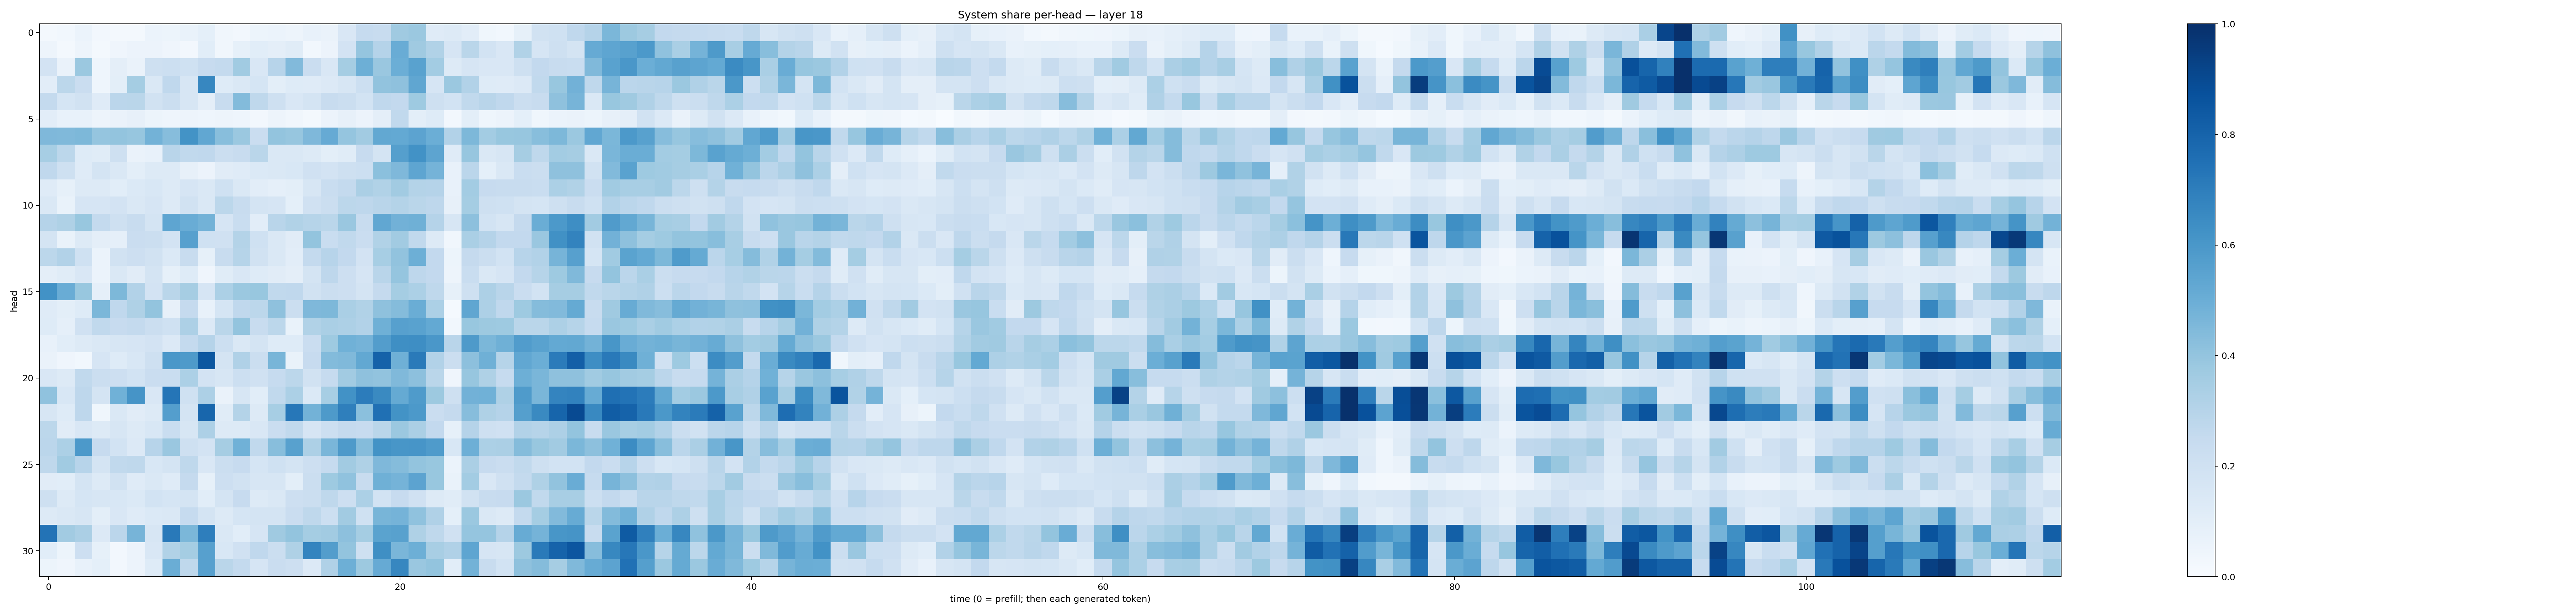

The data file committed next to this chart (first rows):
0.020041516, 0.029533675, 0.059387587, 0.027097045, 0.01723952, 0.021165174, 0.061005626, 0.05109849, 0.067935355, 0.09331333, 0.03370774, 0.026073953, 0.054468546, 0.06166464, 0.04894331, 0.07062826, 0.064376675, 0.15128799, 0.24671963, 0.23926024, 0.3701257, 0.38209125, 0.11759388, 0.12782045
0.0486, 0.02216, 0.05048, 0.02326, 0.04197, 0.05516, 0.05609, 0.04179, 0.02712, 0.1076, 0.03489, 0.08564, 0.1072, 0.09761, 0.1147, 0.02806, 0.05708, 0.1827, 0.3971, 0.3034, 0.5051, 0.369, 0.3161, 0.1653
0.1804, 0.06526, 0.381, 0.04542, 0.09728, 0.06554, 0.2075, 0.2149, 0.2027, 0.2446, 0.2565, 0.3669, 0.1489, 0.2937, 0.4421, 0.2288, 0.1502, 0.3524, 0.4958, 0.3829, 0.4963, 0.5531, 0.3585, 0.1326
0.1049, 0.2784, 0.2293, 0.0451, 0.09873, 0.3548, 0.1424, 0.2667, 0.1633, 0.6667, 0.1212, 0.1462, 0.1703, 0.09839, 0.1234, 0.1197, 0.1332, 0.158, 0.2164, 0.4039, 0.4102, 0.5349, 0.1654, 0.38
0.2561, 0.1695, 0.1876, 0.1183, 0.2821, 0.2884, 0.19, 0.2233, 0.1627, 0.0938, 0.2407, 0.438, 0.2698, 0.2066, 0.1502, 0.1767, 0.2362, 0.2242, 0.1855, 0.269, 0.2588, 0.373, 0.2066, 0.1872
0.102, 0.07522, 0.07489, 0.0505, 0.0664, 0.08196, 0.05257, 0.0445, 0.04709, 0.0456, 0.04703, 0.0457, 0.02588, 0.04796, 0.03412, 0.01882, 0.05822, 0.079, 0.05491, 0.09698, 0.2618, 0.1012, 0.1227, 0.02476
0.4508, 0.4483, 0.4539, 0.3984, 0.3989, 0.3942, 0.4792, 0.4334, 0.6178, 0.5281, 0.4287, 0.379, 0.2275, 0.399, 0.3918, 0.4501, 0.5135, 0.3974, 0.3617, 0.5235, 0.5232, 0.5466, 0.4996, 0.3103
0.3449, 0.2802, 0.1227, 0.1148, 0.2059, 0.06275, 0.07633, 0.2906, 0.2648, 0.2669, 0.2255, 0.2421, 0.2857, 0.1454, 0.1457, 0.1266, 0.09892, 0.1149, 0.2443, 0.1752, 0.5629, 0.6223, 0.5403, 0.1206
0.2691, 0.2105, 0.1209, 0.1768, 0.143, 0.1013, 0.1265, 0.125, 0.08048, 0.05609, 0.1107, 0.1174, 0.139, 0.1416, 0.1542, 0.1962, 0.1817, 0.2097, 0.215, 0.419, 0.4517, 0.5366, 0.4743, 0.07357
0.1195, 0.0834, 0.1281, 0.1252, 0.1084, 0.1396, 0.1524, 0.1325, 0.1679, 0.1465, 0.2025, 0.1433, 0.1046, 0.0866, 0.09796, 0.1633, 0.2334, 0.2558, 0.3344, 0.3136, 0.3617, 0.3068, 0.304, 0.07719
0.141, 0.06873, 0.1669, 0.1661, 0.1832, 0.1466, 0.1645, 0.1269, 0.1893, 0.1424, 0.2809, 0.242, 0.1733, 0.1676, 0.08996, 0.1987, 0.2236, 0.28, 0.2735, 0.2902, 0.3059, 0.2877, 0.2744, 0.08038
0.3034, 0.3203, 0.387, 0.2578, 0.209, 0.2386, 0.1781, 0.5376, 0.505, 0.4777, 0.165, 0.2314, 0.1041, 0.2894, 0.3163, 0.2982, 0.2877, 0.3855, 0.2389, 0.5278, 0.481, 0.4905, 0.3045, 0.1578
0.1797, 0.06997, 0.1318, 0.09727, 0.08846, 0.2267, 0.2193, 0.1814, 0.559, 0.2021, 0.1968, 0.3077, 0.1994, 0.1447, 0.1119, 0.4023, 0.2309, 0.2628, 0.2295, 0.3152, 0.3615, 0.2642, 0.1283, 0.03391
0.2774, 0.3102, 0.203, 0.06077, 0.1941, 0.2126, 0.1946, 0.1389, 0.2355, 0.0823, 0.2356, 0.2975, 0.1933, 0.1411, 0.1021, 0.2574, 0.2953, 0.2612, 0.1828, 0.3456, 0.4026, 0.4937, 0.2599, 0.0509
0.09736, 0.1149, 0.1503, 0.05932, 0.1445, 0.1103, 0.1753, 0.08308, 0.1246, 0.04287, 0.1162, 0.1515, 0.1216, 0.1124, 0.09459, 0.1748, 0.2747, 0.2143, 0.1646, 0.29, 0.3973, 0.2743, 0.2599, 0.04701
0.6221, 0.5046, 0.3904, 0.08776, 0.4554, 0.3104, 0.1833, 0.2889, 0.3479, 0.1659, 0.3316, 0.382, 0.389, 0.2625, 0.2665, 0.1904, 0.2191, 0.2127, 0.176, 0.2513, 0.353, 0.3311, 0.2728, 0.08306
0.1188, 0.09904, 0.1246, 0.4587, 0.267, 0.3222, 0.3989, 0.08152, 0.2532, 0.07695, 0.1686, 0.2683, 0.2793, 0.411, 0.2263, 0.4503, 0.4539, 0.3362, 0.3164, 0.4121, 0.4345, 0.5024, 0.3294, 0.01343
0.1218, 0.08632, 0.1966, 0.2643, 0.2429, 0.2542, 0.2249, 0.2009, 0.328, 0.1357, 0.288, 0.3984, 0.2378, 0.2793, 0.06671, 0.3137, 0.3385, 0.3268, 0.3118, 0.4915, 0.5601, 0.5508, 0.5202, 0.02843
0.0719, 0.1059, 0.1263, 0.1439, 0.1635, 0.1645, 0.1817, 0.1339, 0.2554, 0.3009, 0.2164, 0.148, 0.1791, 0.1227, 0.1228, 0.2304, 0.3746, 0.4871, 0.4731, 0.5715, 0.6353, 0.6405, 0.5996, 0.292
0.06349, 0.04251, 0.03038, 0.1676, 0.1241, 0.1558, 0.2084, 0.5987, 0.5877, 0.8495, 0.1723, 0.3167, 0.223, 0.4665, 0.0667, 0.244, 0.4406, 0.4487, 0.5241, 0.8066, 0.4899, 0.7142, 0.3118, 0.2197
0.1486, 0.1306, 0.263, 0.2255, 0.2126, 0.1851, 0.2278, 0.2327, 0.3283, 0.1829, 0.1629, 0.2155, 0.1969, 0.2467, 0.2783, 0.188, 0.2483, 0.3631, 0.4106, 0.4036, 0.4481, 0.4152, 0.288, 0.0429
0.4085, 0.1531, 0.276, 0.1749, 0.4859, 0.6121, 0.1499, 0.7337, 0.2001, 0.3275, 0.0655, 0.159, 0.1055, 0.2641, 0.3287, 0.1397, 0.3443, 0.6239, 0.7062, 0.6528, 0.5183, 0.5843, 0.3764, 0.2063
0.1563, 0.1214, 0.2736, 0.03566, 0.1424, 0.1132, 0.1271, 0.5669, 0.1741, 0.7902, 0.1171, 0.3058, 0.1281, 0.3442, 0.7246, 0.4789, 0.5875, 0.6926, 0.4217, 0.7513, 0.6211, 0.5925, 0.2302, 0.2519
0.2807, 0.1118, 0.1507, 0.126, 0.1633, 0.1319, 0.1549, 0.233, 0.1568, 0.3277, 0.132, 0.1278, 0.1503, 0.2285, 0.2644, 0.1668, 0.2166, 0.2533, 0.2443, 0.2874, 0.3815, 0.3359, 0.2599, 0.0843
0.2817, 0.3316, 0.5929, 0.2432, 0.186, 0.1353, 0.2935, 0.3842, 0.2049, 0.1797, 0.3509, 0.4869, 0.2632, 0.4296, 0.558, 0.3256, 0.463, 0.589, 0.4343, 0.6199, 0.6021, 0.6083, 0.5854, 0.1555
0.2728, 0.3655, 0.2932, 0.1774, 0.2629, 0.2731, 0.154, 0.1778, 0.2719, 0.1504, 0.2256, 0.2447, 0.1717, 0.2025, 0.1721, 0.2138, 0.2495, 0.3599, 0.3228, 0.4512, 0.4353, 0.3985, 0.3888, 0.06045
0.112, 0.1055, 0.1793, 0.1313, 0.1887, 0.1179, 0.1475, 0.1197, 0.2515, 0.08551, 0.2147, 0.1887, 0.1596, 0.1577, 0.09937, 0.2236, 0.3716, 0.41, 0.2405, 0.49, 0.4728, 0.5447, 0.3899, 0.06663
0.206, 0.1321, 0.168, 0.1615, 0.1541, 0.14, 0.1867, 0.1694, 0.1722, 0.1055, 0.1746, 0.2448, 0.13, 0.1474, 0.2124, 0.2223, 0.2727, 0.2141, 0.3319, 0.186, 0.2455, 0.1958, 0.1256, 0.1136
0.1318, 0.1427, 0.164, 0.09864, 0.1507, 0.1206, 0.14, 0.1484, 0.247, 0.1772, 0.1284, 0.1703, 0.1746, 0.1747, 0.2295, 0.2712, 0.2166, 0.362, 0.2016, 0.4661, 0.4729, 0.408, 0.3186, 0.09111
0.7392, 0.3632, 0.3358, 0.1334, 0.284, 0.4723, 0.1602, 0.7176, 0.4596, 0.6983, 0.1448, 0.109, 0.1651, 0.3692, 0.3995, 0.3523, 0.3624, 0.4147, 0.3532, 0.5488, 0.5562, 0.3206, 0.2719, 0.1983
0.1067, 0.05286, 0.213, 0.0855, 0.02437, 0.05807, 0.1504, 0.3145, 0.3546, 0.5598, 0.1536, 0.1989, 0.2661, 0.2233, 0.3216, 0.6737, 0.5726, 0.4009, 0.2055, 0.6367, 0.463, 0.496, 0.3405, 0.3167
0.05381, 0.04258, 0.07579, 0.09129, 0.02397, 0.05653, 0.1216, 0.5001, 0.273, 0.5624, 0.2873, 0.2562, 0.1651, 0.2285, 0.2127, 0.135, 0.3193, 0.4932, 0.3774, 0.5151, 0.6666, 0.3848, 0.4018, 0.1083
